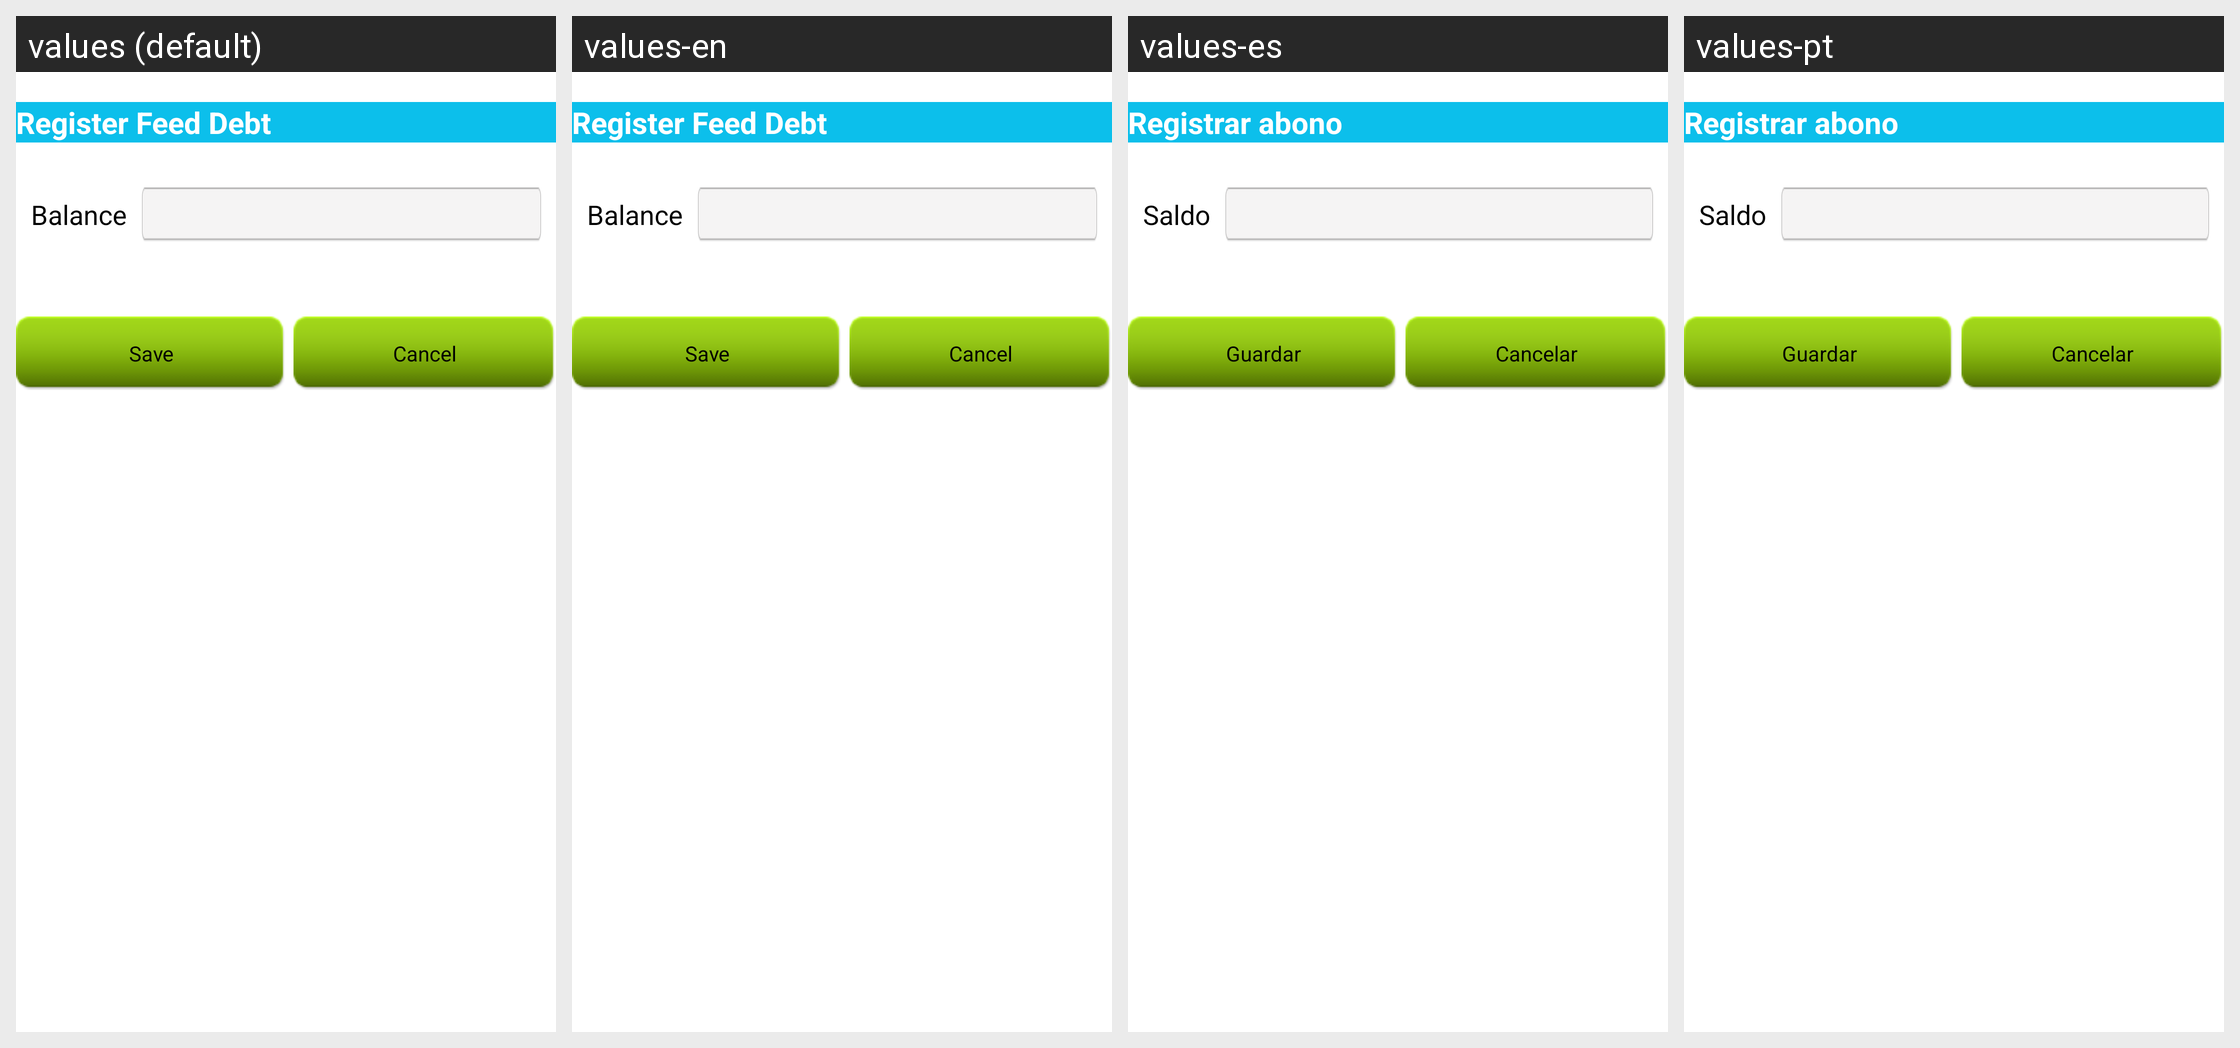

The Android screen above is rendered under several locales of the same app. Produce the string resources it draws, with the default and per-locale values.
Android screen res/layout/popup_dialog.xml rendered under 4 locales, left to right: values (default), values-en, values-es, values-pt. Device: Nexus 5 (rendered at 1080×1920; each locale shown at half size, 540×960, under a caption strip naming it); theme AppTheme.
Strings drawn on this screen, with the default value and each locale's value (text and hints the layout hard-codes, and strings that could not be matched under every locale, appear in the picture but are not listed):

pay_title
  values: Register Feed Debt
  values-en: Register Feed Debt
  values-es: Registrar abono
  values-pt: Registrar abono

balance
  values: Balance
  values-en: Balance
  values-es: Saldo
  values-pt: Saldo

save
  values: Save
  values-en: Save
  values-es: Guardar
  values-pt: Guardar

cancel
  values: Cancel
  values-en: Cancel
  values-es: Cancelar
  values-pt: Cancelar
